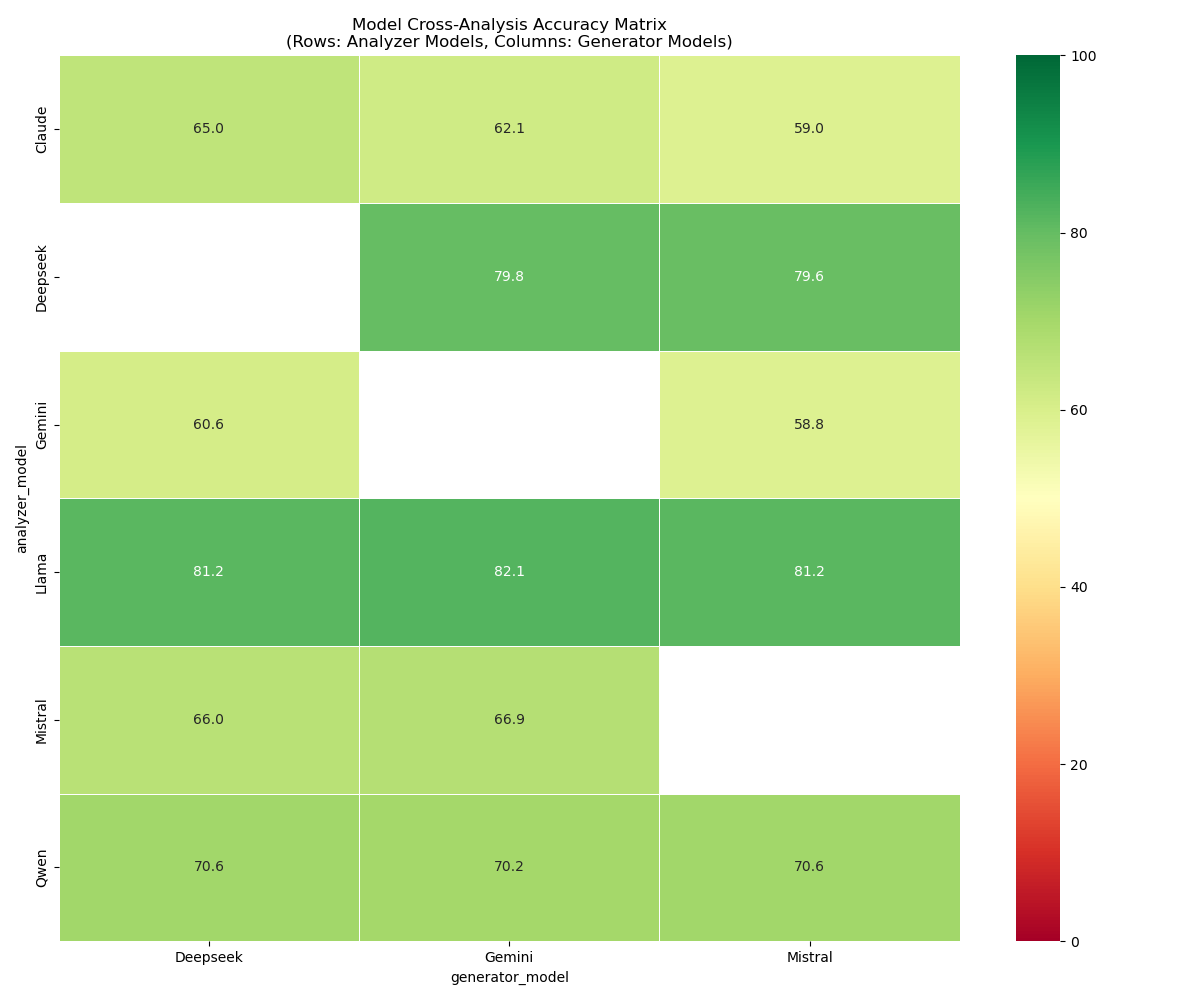

Values plotted in this chart, from the file beside it:
analyzer_model, Deepseek, Gemini, Mistral
Claude, 65.0, 62.08, 58.96
Deepseek, , 79.79, 79.58
Gemini, 60.62, , 58.75
Llama, 81.25, 82.08, 81.25
Mistral, 66.04, 66.88, 
Qwen, 70.62, 70.21, 70.62
